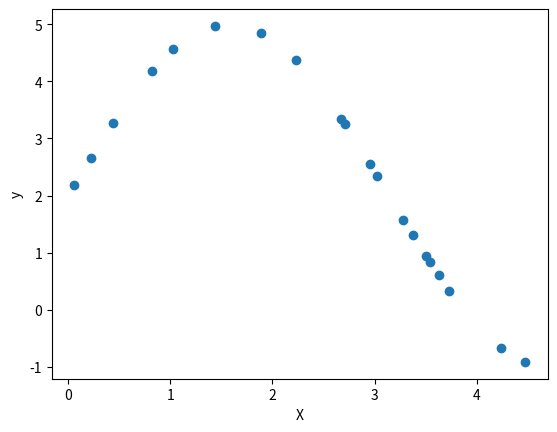

The script that saved this image:
import numpy as np
import matplotlib.pyplot as plt

N = 20
a, b = 3, 2

X = np.random.uniform(0, 3*np.pi/2, size=(N,1))
y  = a*np.sin(X) + b

data = np.hstack((X,y))
plt.scatter(X, y)
plt.ylabel("y")
plt.xlabel("X")
plt.savefig("plot_of_training_data", dpi=1000)
np.save("training_data", data)
